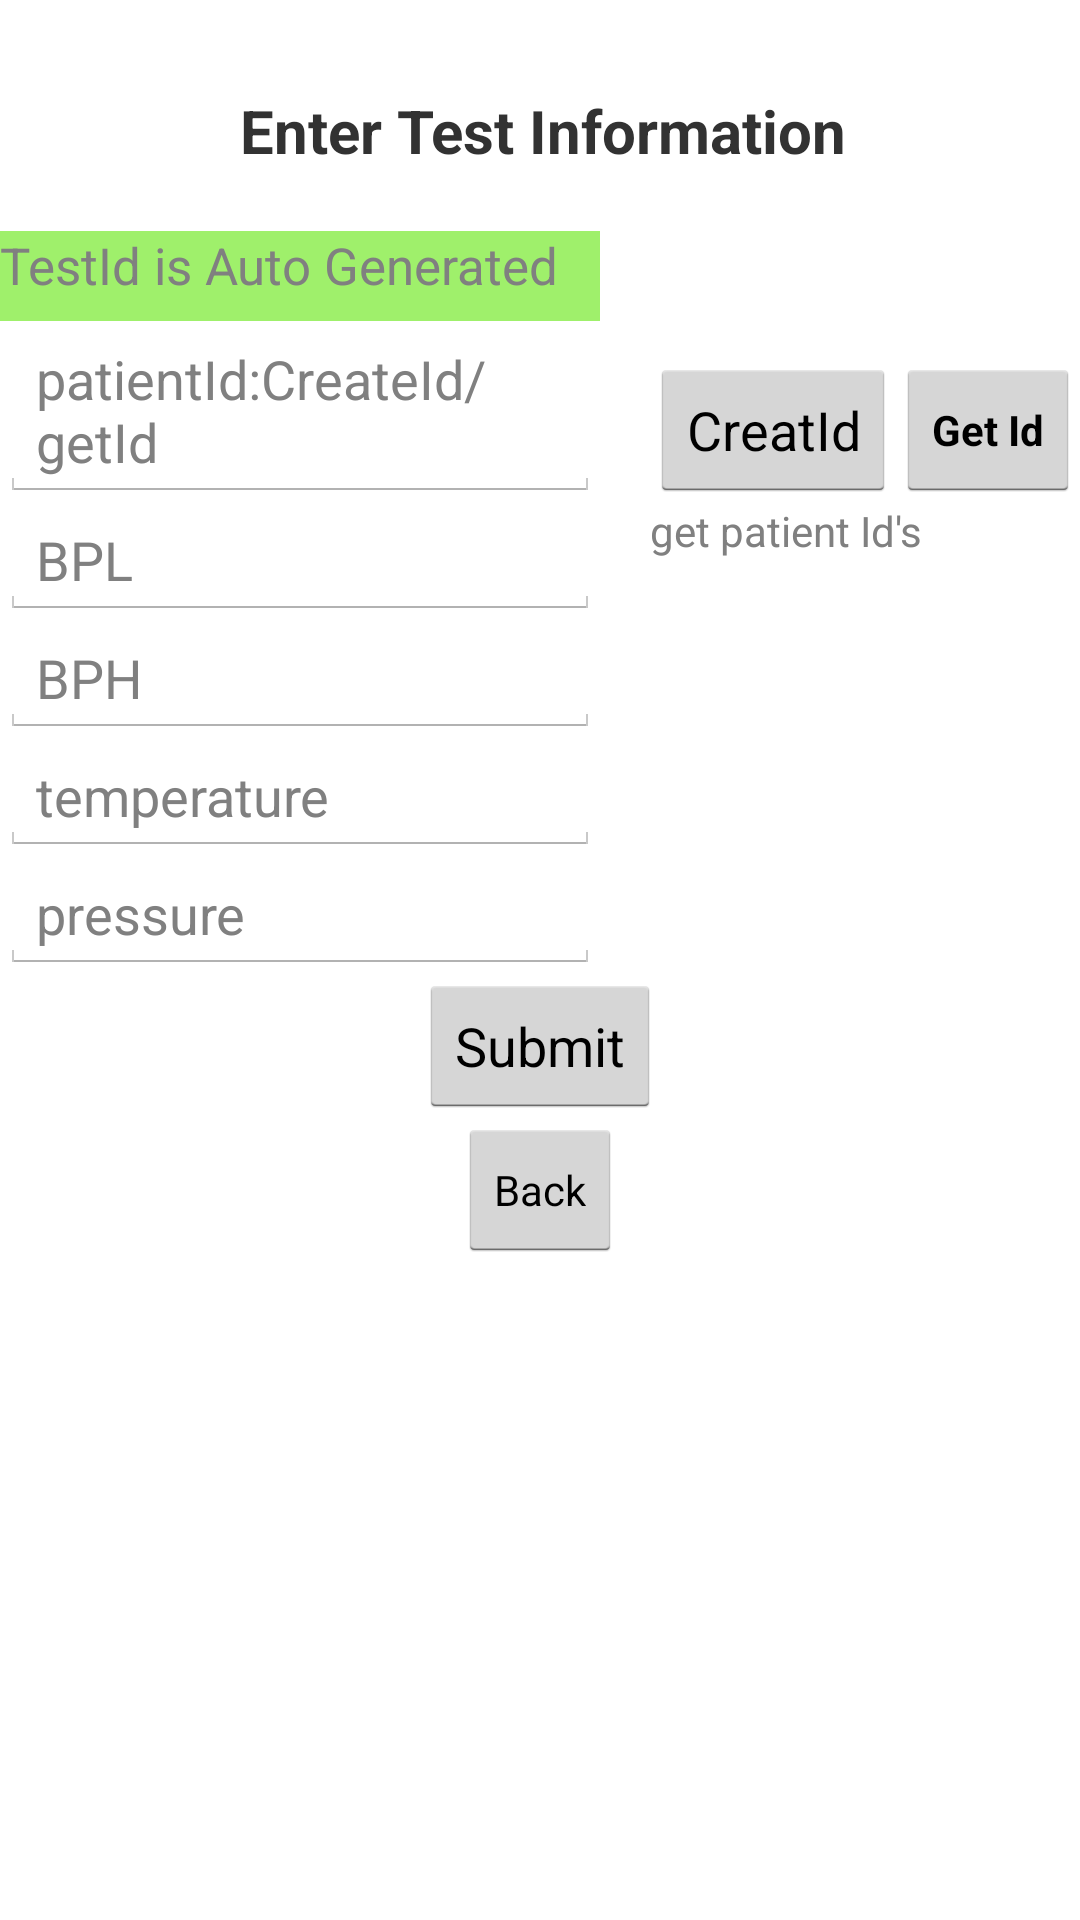

The Android layout XML behind this screen, and the referenced resources:
<!-- AndroidManifest.xml: application theme AppTheme -->
<!-- res/layout/activity_entertest.xml -->
<?xml version="1.0" encoding="utf-8"?>
<RelativeLayout xmlns:android="http://schemas.android.com/apk/res/android"
    android:orientation="vertical"
    android:layout_width="wrap_content"

    android:layout_height="match_parent">
<TextView
    android:layout_width="wrap_content"
    android:layout_height="wrap_content"
    android:gravity="center"
    android:layout_marginTop="30dp"
    android:textSize="20dp"
    android:textStyle="bold"
    android:layout_marginLeft="80dp"
    android:text="Enter Test Information"
    android:id="@+id/textView" />

    <TextView
        android:layout_width="200dp"
        android:layout_height="30dp"
        android:id="@+id/editTextTestId"
        android:hint="TestId is Auto Generated"
        android:textSize="17sp"
        android:background="#9ff06b"
        android:layout_marginTop="20dp"
        android:layout_below="@+id/textView"
        />

    <EditText
        android:layout_width="200dp"
        android:layout_height="wrap_content"
        android:id="@+id/editTextPatientId"
        android:hint="patientId:CreateId/getId"
        android:layout_below="@+id/editTextTestId"
         />

    <Button
        style="?android:attr/buttonStyleSmall"
        android:layout_width="wrap_content"
        android:layout_height="wrap_content"
        android:text="Get Id"
        android:textStyle="bold"
    android:onClick="showPatientList"
        android:id="@+id/buttonGetId"
        android:layout_alignTop="@+id/button4"
        android:layout_alignParentRight="true"
        android:layout_alignParentEnd="true" />

    <EditText
        android:layout_width="200dp"
        android:layout_height="wrap_content"
        android:id="@+id/editTextBPL"
        android:hint="BPL"
        android:layout_below="@+id/editTextPatientId"
        />

    <EditText
        android:layout_width="200dp"
        android:layout_height="wrap_content"
        android:id="@+id/editTextBPHid"
        android:hint="BPH"
        android:layout_below="@+id/editTextBPL"
        />

    <EditText
        android:layout_width="200dp"
        android:layout_height="wrap_content"
        android:id="@+id/editTextTempId"
        android:hint="temperature"
        android:layout_below="@+id/editTextBPHid"
        />

    <EditText
        android:layout_width="200dp"
        android:layout_height="wrap_content"
        android:id="@+id/editTextPressure"
        android:hint="pressure"
        android:layout_below="@+id/editTextTempId"
       />

    <Button
        android:layout_width="wrap_content"
        android:layout_height="wrap_content"
        android:text="Submit"
        android:onClick="entertestinfo"
        android:id="@+id/buttonSubmit"
        android:layout_below="@+id/editTextPressure"
        android:layout_centerHorizontal="true" />

    <Button
        android:layout_width="wrap_content"
        android:layout_height="wrap_content"
        android:text="CreatId"
        android:id="@+id/button4"
        android:onClick="EnterPatient"
        android:layout_above="@+id/editTextBPL"
        android:layout_toLeftOf="@+id/buttonGetId"
        android:layout_toStartOf="@+id/buttonGetId" />



    <Button
        style="?android:attr/buttonStyleSmall"
        android:layout_width="wrap_content"
        android:layout_height="wrap_content"
        android:text="Back"
        android:onClick="backToMenu"
        android:id="@+id/buttonBack"
        android:layout_below="@+id/buttonSubmit"
        android:layout_centerHorizontal="true" />

    <TextView
        android:layout_width="wrap_content"
        android:layout_height="wrap_content"
        android:textAppearance="?android:attr/textAppearanceSmall"
        android:hint="get patient Id's"
        android:id="@+id/TextpatientId"
        android:layout_alignTop="@+id/editTextBPL"
        android:layout_alignLeft="@+id/button4"
        android:layout_alignStart="@+id/button4" />
</RelativeLayout>
<!-- resources referenced by this layout -->
<resources>
  <style name="AppTheme" parent="android:Theme.Holo.Light.DarkActionBar">
          
      </style>
</resources>
